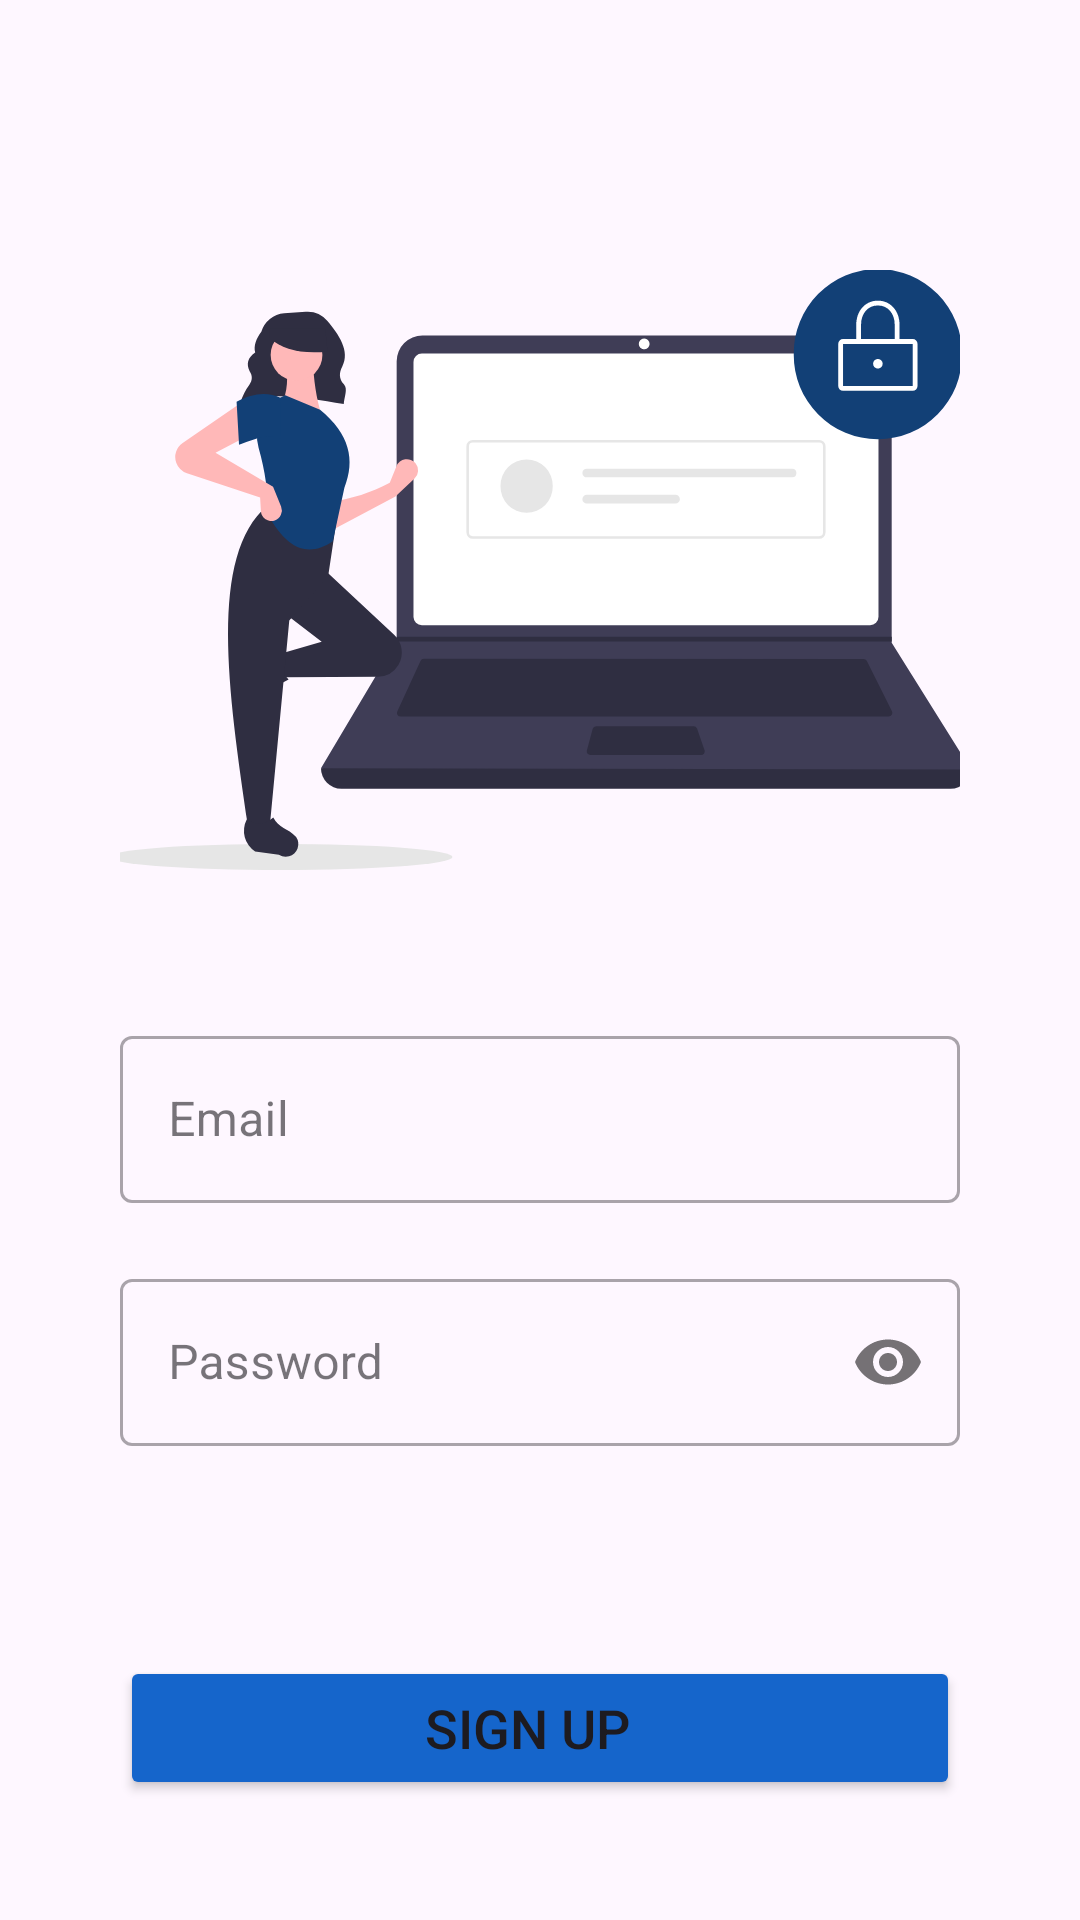

The Android layout XML behind this screen, and the referenced resources:
<!-- AndroidManifest.xml: application theme Theme.Splashscreen -->
<!-- res/layout/activity_signup.xml -->
<?xml version="1.0" encoding="utf-8"?>
<LinearLayout xmlns:android="http://schemas.android.com/apk/res/android"
    xmlns:app="http://schemas.android.com/apk/res-auto"
    xmlns:tools="http://schemas.android.com/tools"
    android:orientation="vertical"
    android:id="@+id/main"
    android:layout_width="match_parent"
    android:layout_height="wrap_content"
    android:padding="40dp"
    tools:context=".LoginActivity">

    <ImageView
        android:id="@+id/login_image"
        android:layout_width="320dp"
        android:layout_height="200dp"
        android:layout_gravity="center"
        android:layout_marginTop="50dp"
        app:layout_constraintEnd_toEndOf="parent"
        app:layout_constraintHorizontal_bias="0.497"
        app:layout_constraintStart_toStartOf="parent"
        app:layout_constraintTop_toTopOf="parent"
        app:srcCompat="@drawable/login_photo" />

    <com.google.android.material.textfield.TextInputLayout
        android:layout_width="match_parent"
        android:layout_height="wrap_content"
        style="@style/Widget.MaterialComponents.TextInputLayout.OutlinedBox"
        android:layout_marginTop="50dp">
        <com.google.android.material.textfield.TextInputEditText
            android:layout_width="match_parent"
            android:layout_height="wrap_content"
            android:hint="Email"
            android:inputType="textEmailAddress"
            android:id="@+id/SignupUsername">
        </com.google.android.material.textfield.TextInputEditText>
    </com.google.android.material.textfield.TextInputLayout>


    <com.google.android.material.textfield.TextInputLayout
        android:layout_width="match_parent"
        android:layout_height="wrap_content"
        style="@style/Widget.MaterialComponents.TextInputLayout.OutlinedBox"
        android:layout_marginTop="20dp"
        app:passwordToggleEnabled="true">
        <com.google.android.material.textfield.TextInputEditText
            android:layout_width="match_parent"
            android:layout_height="wrap_content"
            android:hint="Password"
            android:inputType="textPassword"
            android:id="@+id/SignupPassword">
        </com.google.android.material.textfield.TextInputEditText>
    </com.google.android.material.textfield.TextInputLayout>

    <Button
        android:id="@+id/Signupbutton"
        android:layout_width="match_parent"
        android:layout_height="wrap_content"
        android:layout_marginTop="70dp"
        android:backgroundTint="@color/lightblue"
        android:padding="9dp"
        android:gravity="center"
        android:text="SIGN UP  "
        android:textSize="18dp"
        app:layout_constraintEnd_toEndOf="parent"
        app:layout_constraintStart_toStartOf="parent"
        app:layout_constraintTop_toBottomOf="@+id/SignupPassword" />


    <LinearLayout
        android:layout_width="match_parent"
        android:layout_height="wrap_content"
        android:orientation="horizontal"
        android:layout_marginTop="30dp"
        android:gravity="center"
        >
        <TextView
            android:layout_width="wrap_content"
            android:layout_height="wrap_content"
            android:text="Already Registered ?   "
            android:textSize="17dp"
            android:textStyle="bold">
        </TextView>

        <TextView
            android:id="@+id/LoginRedirect"
            android:layout_width="wrap_content"
            android:layout_height="wrap_content"
            android:textSize="19dp"
            android:textStyle="bold"
            android:gravity="center"
            android:text= "Login "
            android:textColor="@color/lightblue" />

    </LinearLayout>


</LinearLayout>
<!-- resources referenced by this layout -->
<resources>
  <color name="lightblue">#1565CB</color>
  <!-- drawable login_photo: vector/xml drawable (drawable, 6037 chars, omitted) -->
  <style name="Theme.Splashscreen" parent="Base.Theme.Splashscreen" />
  <style name="Base.Theme.Splashscreen" parent="Theme.Material3.DayNight.NoActionBar">
          
          <item name="colorPrimary">@color/lightblue</item>
          <item name="colorPrimaryVariant">@color/blue</item>
          <item name="android:statusBarColor">@color/black</item>
      </style>
  <color name="blue">#124076</color>
  <color name="black">#FF000000</color>
</resources>
